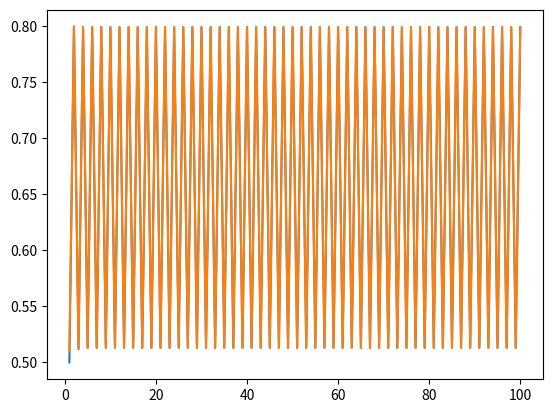

Write the Python code that produced this figure.
from matplotlib import pyplot as plt

def MakePlot(r, x, n):
    dev_x = []
    dev_n = []
    for i in range(n):
        dev_x.append(x)
        dev_n.append(i + 1)
        x = 4 * r * x * (1 - x)
    plt.plot(dev_n, dev_x)
"""
print("Enter r, x0, n separated by space:", end = " ")
r, x, n = input().split()
r = float(r)
x = float(x)
n = int(n)
"""
MakePlot(0.8, 0.5, 100)
MakePlot(0.8, 0.51, 100)
#MakePlot(0.76, 0.4, 1000)
#MakePlot(0.8, 0.4, 1000)
#MakePlot(0.862, 0.4, 1000)
#MakePlot(0.8922, 0.4, 1000)
#MakePlot(0.748, 0.4, 15)

plt.show()
